The GitHub repository Dante-Cadiz/lemon-qualitycontrol contains a labelled image folder "lemon_dataset" with 2 categories: bad quality, good quality. Examples follow, each with its label.

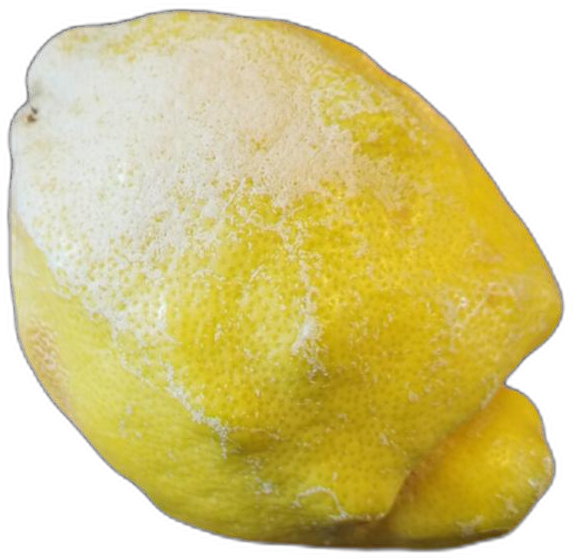
Label: bad quality

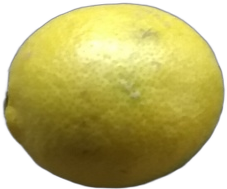
Label: good quality

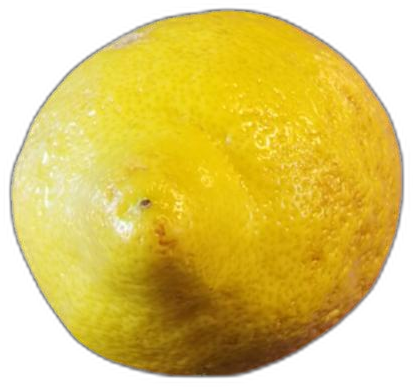
Label: bad quality

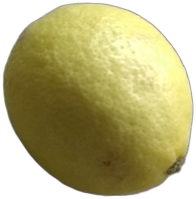
Label: good quality

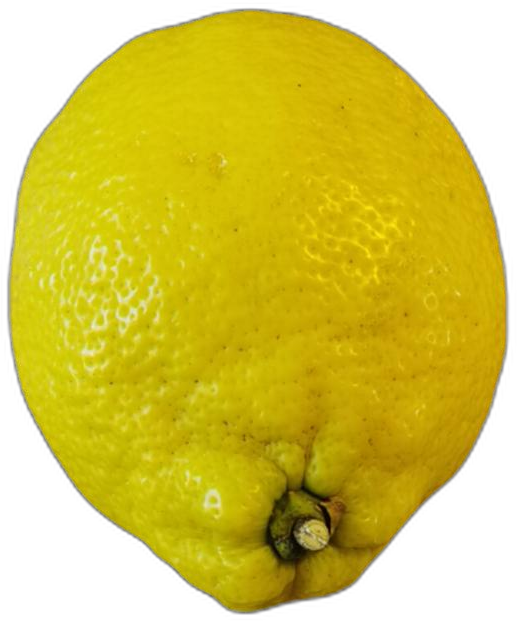
Label: bad quality

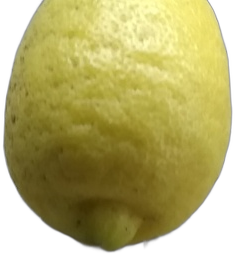
Label: good quality
